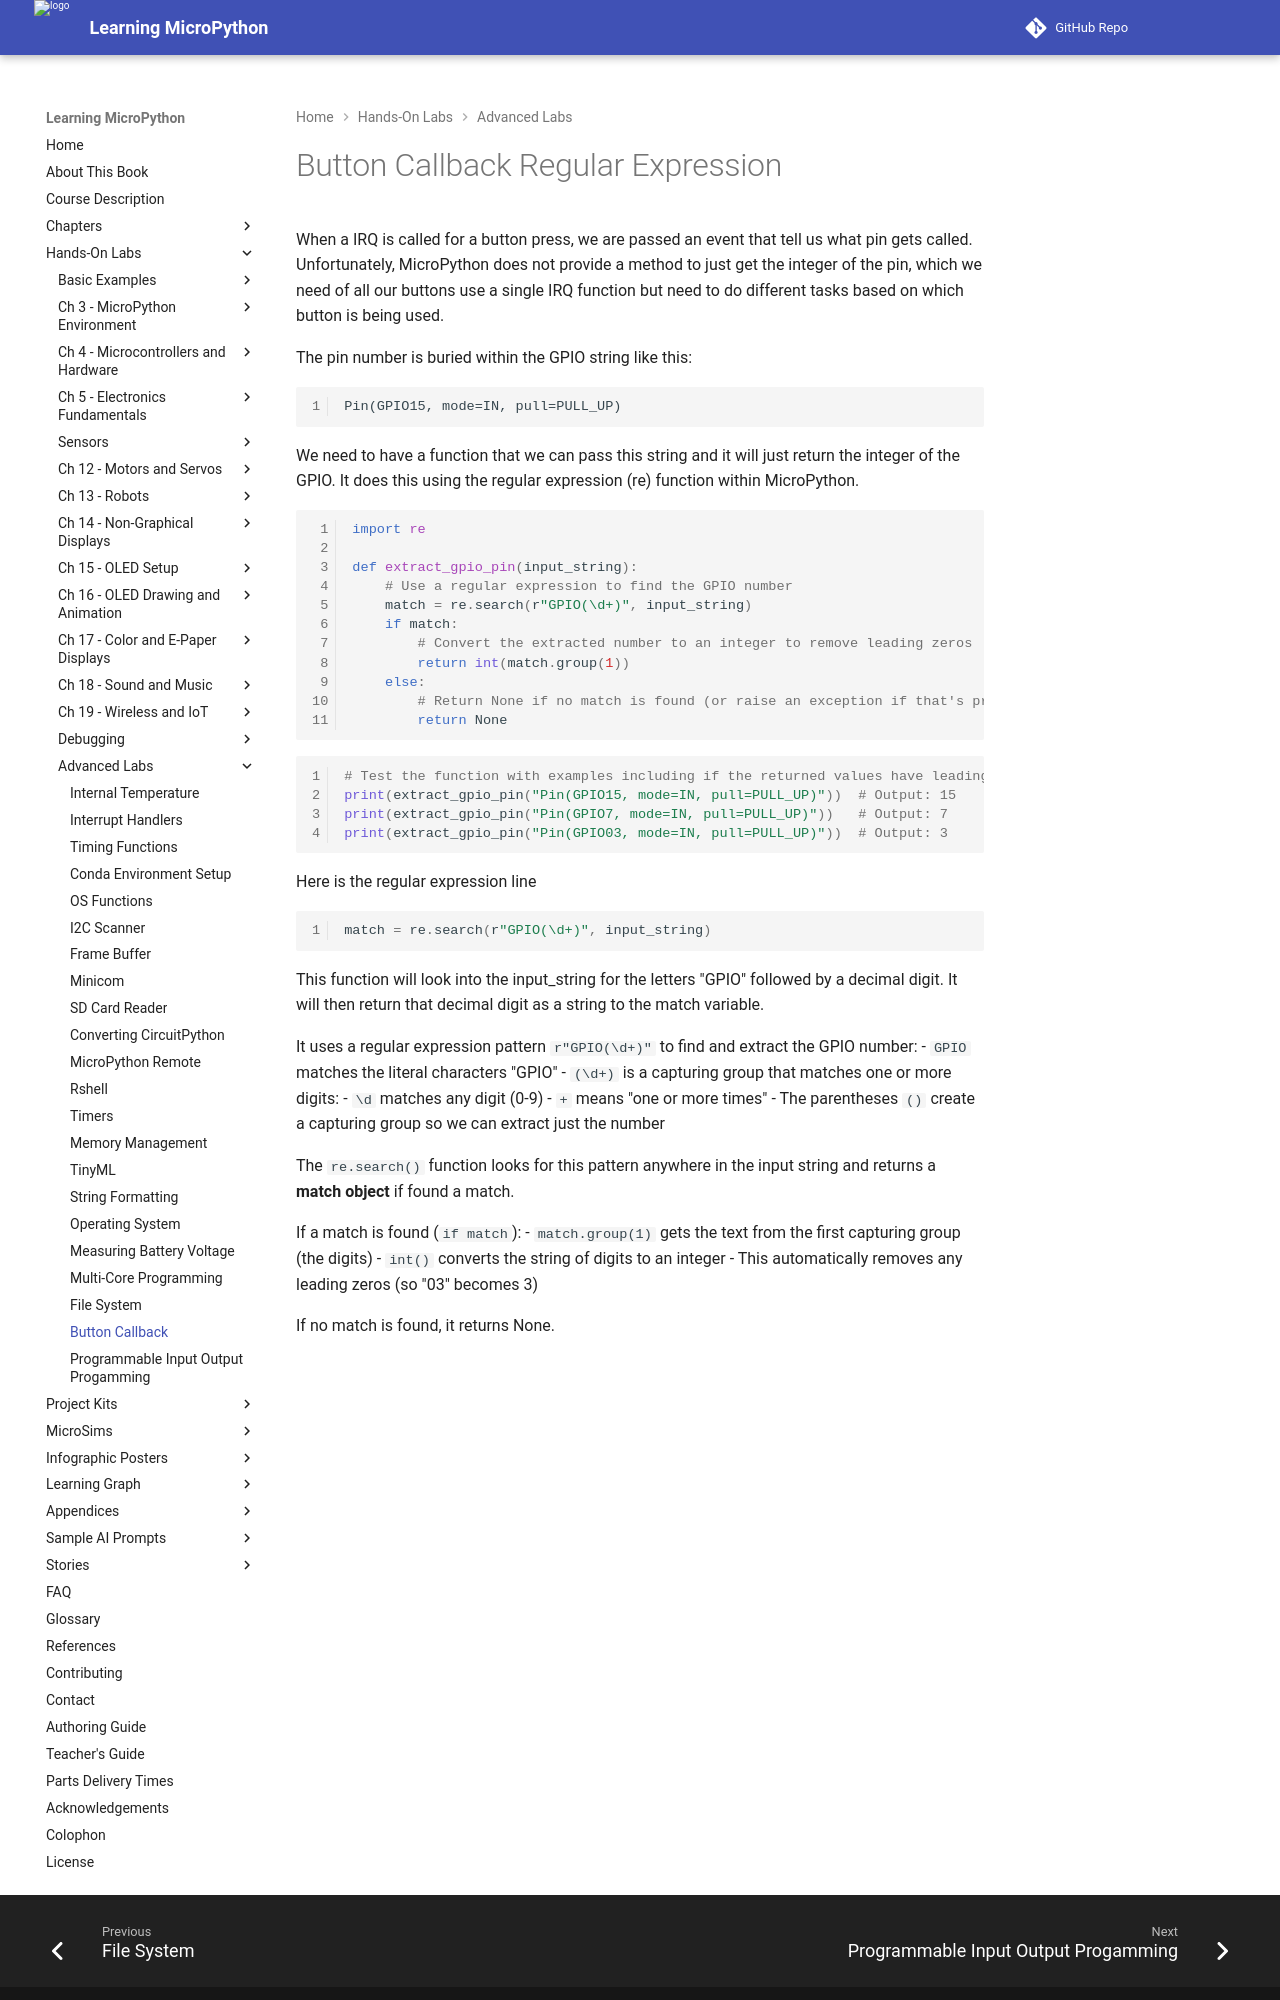

repository: dmccreary/learning-micropython · page: advanced-labs/21-button-callback/index.html · generator: mkdocs

# Button Callback Regular Expression

When a IRQ is called for a button press, we are passed
an event that tell us what pin gets called.  Unfortunately, 
MicroPython does not provide a method to just get
the integer of the pin, which we need of all our
buttons use a single IRQ function but need to do
different tasks based on which button is being used.

The pin number is buried within the GPIO string like this:


```
Pin(GPIO15, mode=IN, pull=PULL_UP)
```

We need to have a function that we can pass this string and it
will just return the integer of the GPIO.  It
does this using the regular expression (re) function within MicroPython.

```python
import re

def extract_gpio_pin(input_string):
    # Use a regular expression to find the GPIO number
    match = re.search(r"GPIO(\d+)", input_string)
    if match:
        # Convert the extracted number to an integer to remove leading zeros
        return int(match.group(1))
    else:
        # Return None if no match is found (or raise an exception if that's preferable)
        return None
```

```python
# Test the function with examples including if the returned values have leading zero
print(extract_gpio_pin("Pin(GPIO15, mode=IN, pull=PULL_UP)"))  # Output: 15
print(extract_gpio_pin("Pin(GPIO7, mode=IN, pull=PULL_UP)"))   # Output: 7
print(extract_gpio_pin("Pin(GPIO03, mode=IN, pull=PULL_UP)"))  # Output: 3
```

Here is the regular expression line

```python
match = re.search(r"GPIO(\d+)", input_string)
```

This function will look into the input_string for the letters "GPIO" followed by
a decimal digit.  It will then return that decimal digit as a string to the match variable.

It uses a regular expression pattern `r"GPIO(\d+)"` to find and extract the GPIO number:
-   `GPIO` matches the literal characters "GPIO"
-   `(\d+)` is a capturing group that matches one or more digits:
-   `\d` matches any digit (0-9)
-   `+` means "one or more times"
-   The parentheses `()` create a capturing group so we can extract just the number

The `re.search()` function looks for this pattern anywhere in the input string and returns a **match object** if found
a match.

If a match is found (`if match`):
-   `match.group(1)` gets the text from the first capturing group (the digits)
-   `int()` converts the string of digits to an integer
-   This automatically removes any leading zeros (so "03" becomes 3)
